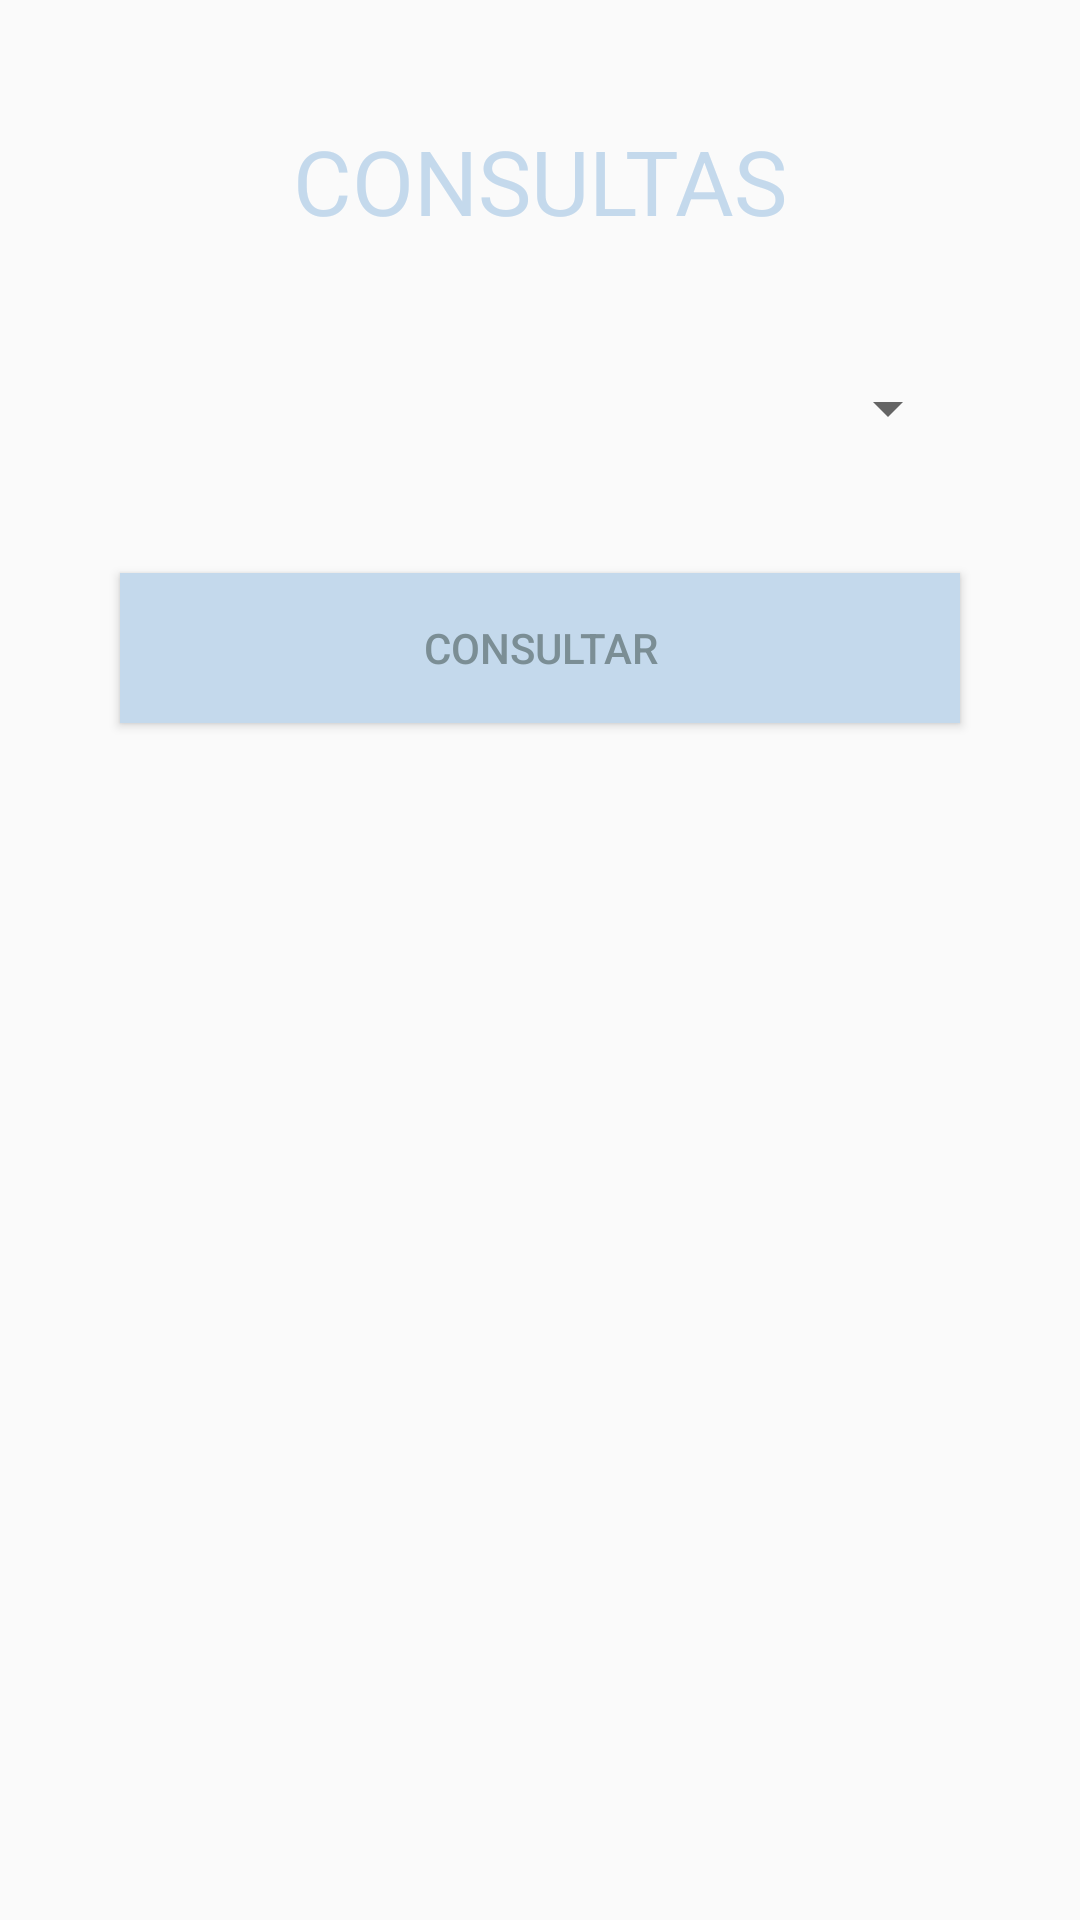

Write the Android layout XML for this screen, with the resource values it uses.
<!-- AndroidManifest.xml: application theme Theme.AppCompat.Light.NoActionBar -->
<!-- res/layout/activity_consultas.xml -->
<?xml version="1.0" encoding="utf-8"?>
<androidx.constraintlayout.widget.ConstraintLayout xmlns:android="http://schemas.android.com/apk/res/android"
    xmlns:app="http://schemas.android.com/apk/res-auto"
    xmlns:tools="http://schemas.android.com/tools"
    android:layout_width="match_parent"
    android:layout_height="match_parent"
    tools:context=".Consultas">

    <Spinner
        android:id="@+id/spTiposConsultas"
        android:layout_width="0dp"
        android:layout_height="50dp"
        android:layout_marginStart="40dp"
        android:layout_marginTop="30dp"
        android:layout_marginEnd="40dp"
        app:layout_constraintEnd_toEndOf="parent"
        app:layout_constraintStart_toStartOf="parent"
        app:layout_constraintTop_toBottomOf="@+id/textView3" />

    <TextView
        android:id="@+id/textView3"
        android:layout_width="0dp"
        android:layout_height="41dp"
        android:layout_marginStart="40dp"
        android:layout_marginTop="40dp"
        android:layout_marginEnd="40dp"
        android:text="CONSULTAS"
        android:textAlignment="center"
        android:textColor="@color/blue_logo"
        android:textSize="30sp"
        app:layout_constraintEnd_toEndOf="parent"
        app:layout_constraintStart_toStartOf="parent"
        app:layout_constraintTop_toTopOf="parent" />

    <TextView
        android:id="@+id/tvResultadoConsulta"
        android:layout_width="0dp"
        android:layout_height="350dp"
        android:layout_marginStart="40dp"
        android:layout_marginTop="30dp"
        android:layout_marginEnd="40dp"
        app:layout_constraintEnd_toEndOf="parent"
        app:layout_constraintStart_toStartOf="parent"
        app:layout_constraintTop_toBottomOf="@+id/btnConsultar" />

    <Button
        android:id="@+id/btnConsultar"
        android:layout_width="0dp"
        android:layout_height="50dp"
        android:layout_marginStart="40dp"
        android:layout_marginTop="30dp"
        android:layout_marginEnd="40dp"
        android:background="@color/blue_logo"
        android:backgroundTint="@color/blue_logo"
        android:text="Consultar"
        android:textColor="@color/blue_text_logo"
        app:layout_constraintEnd_toEndOf="parent"
        app:layout_constraintStart_toStartOf="parent"
        app:layout_constraintTop_toBottomOf="@+id/spTiposConsultas" />

    <Button
        android:id="@+id/btnAtras2"
        android:layout_width="0dp"
        android:layout_height="50dp"
        android:layout_marginStart="40dp"
        android:layout_marginTop="30dp"
        android:layout_marginEnd="40dp"
        android:background="@color/blue_logo"
        android:backgroundTint="@color/blue_logo"
        android:text="Atras"
        android:textColor="@color/blue_text_logo"
        app:layout_constraintEnd_toEndOf="parent"
        app:layout_constraintHorizontal_bias="0.0"
        app:layout_constraintStart_toStartOf="parent"
        app:layout_constraintTop_toBottomOf="@+id/tvResultadoConsulta" />
</androidx.constraintlayout.widget.ConstraintLayout>
<!-- resources referenced by this layout -->
<resources>
  <color name="blue_logo">#c4d9ec</color>
  <color name="blue_text_logo">#7b8e95</color>
</resources>
